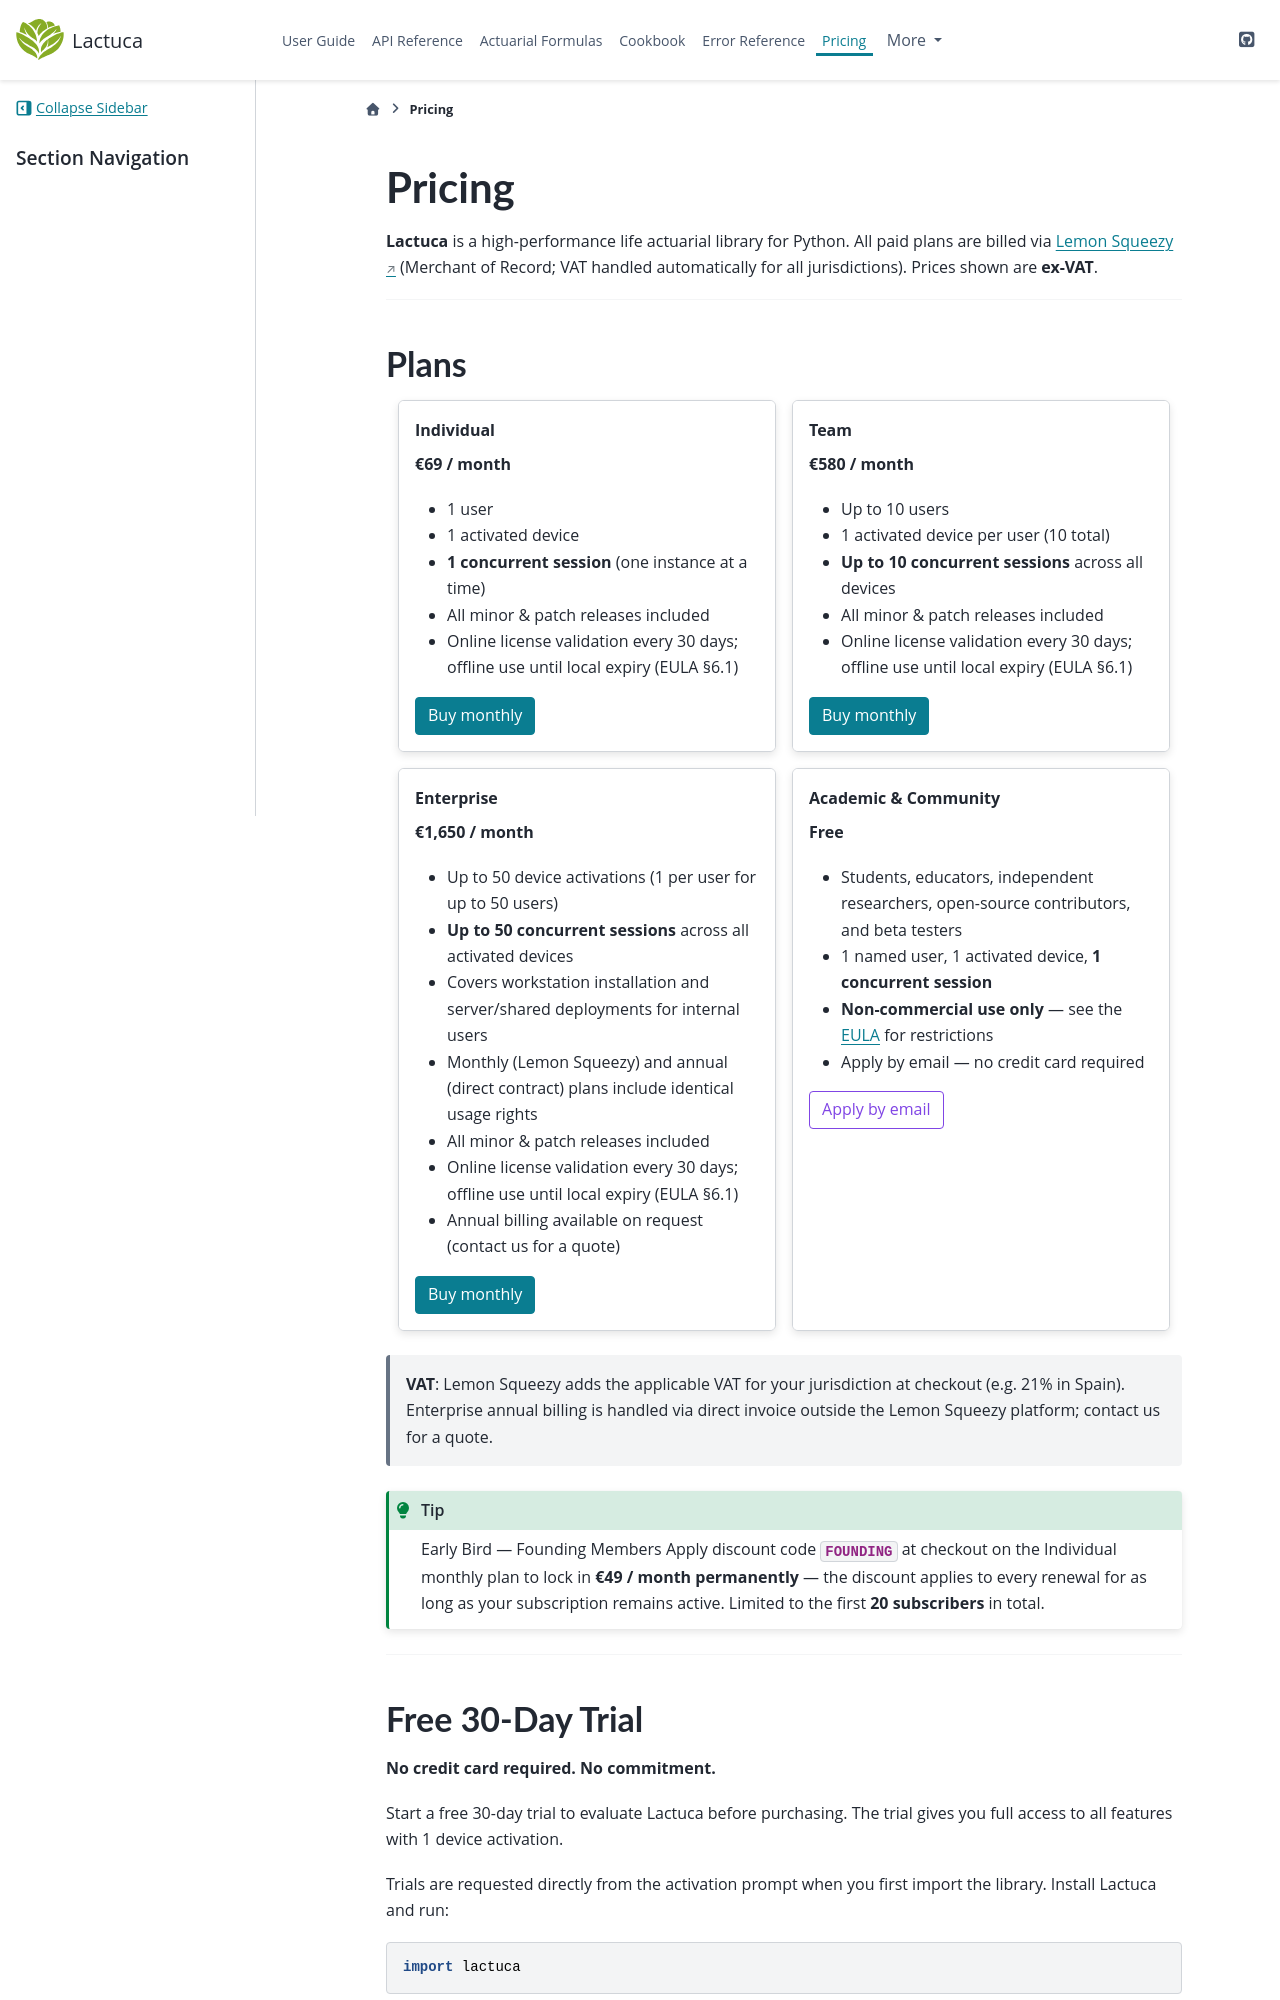

repository: actuaan/lactuca · page: latest-test/pricing.html · generator: sphinx

---
html_theme.sidebar_secondary.remove: true
---

# Pricing

**Lactuca** is a high-performance life actuarial library for Python. All paid plans are
billed via [Lemon Squeezy](https://lemonsqueezy.com) (Merchant of Record; VAT handled
automatically for all jurisdictions). Prices shown are **ex-VAT**.

---
